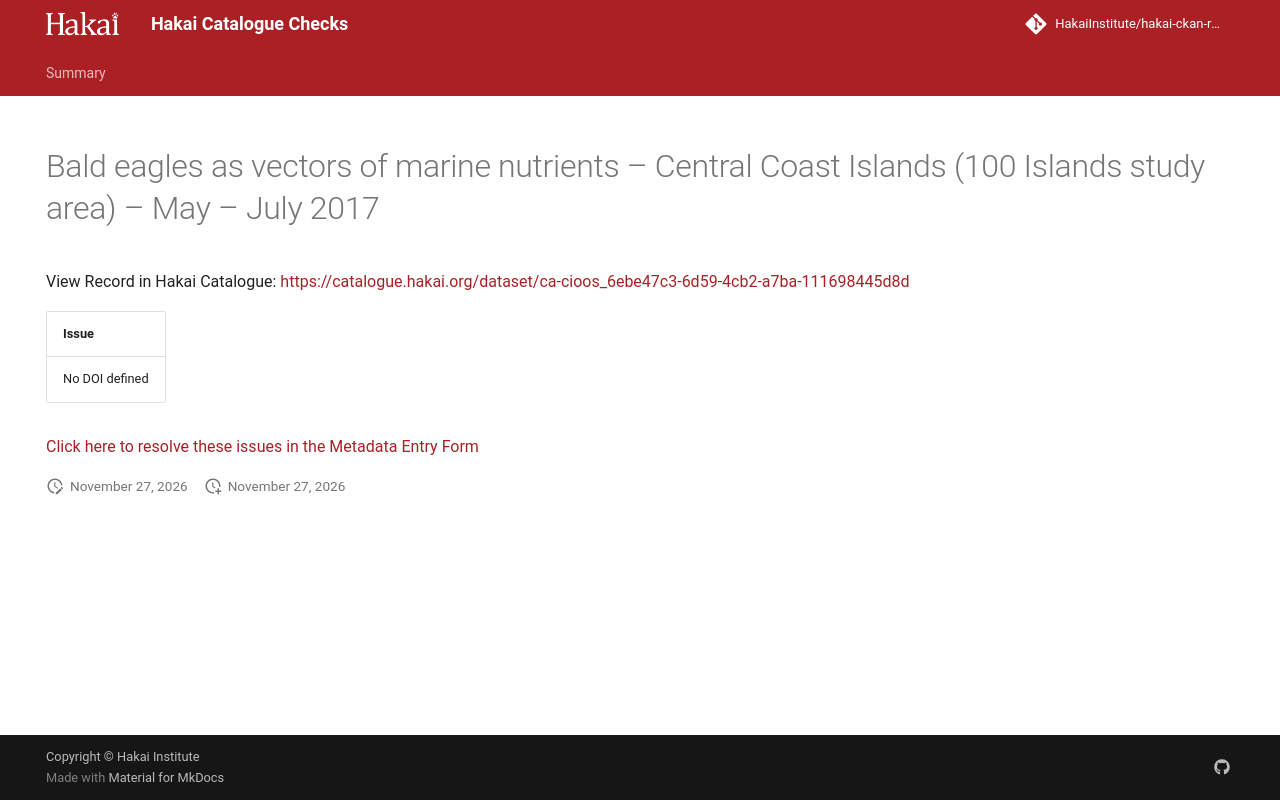

repository: HakaiInstitute/hakai-ckan-records-checks · page: main/records/9b7adebb-5027-486a-8ed1-f97b5353a480/index.html · generator: mkdocs

---
title: Bald eagles as vectors of marine nutrients – Central Coast Islands (100 Islands study area) – May – July 2017
hide:
  - navigation
  - toc
---

# Bald eagles as vectors of marine nutrients – Central Coast Islands (100 Islands study area) – May – July 2017

View Record in Hakai Catalogue: <a href="https://catalogue.hakai.org/dataset/ca-cioos_6ebe47c3-6d59-4cb2-a7ba-111698445d8d" target="_blank">https://catalogue.hakai.org/dataset/ca-cioos_6ebe47c3-6d59-4cb2-a7ba-111698445d8d</a>

| Issue          |
|:---------------|
| No DOI defined |


<a href="https://hakaiinstitute.github.io/hakai-metadata-entry-form#/en/hakai/qbqh6DF00XZq8MOpQ3kKkI9GUv43/-MUxkcndoNFQ4T2xyZWI" target="_blank">Click here to resolve these issues in the Metadata Entry Form</a>


<script>
   document.addEventListener("DOMContentLoaded", function() {
    var map = L.map('map').setView([51.505, -125.09], 5);
    L.tileLayer('https://tile.openstreetmap.org/{z}/{x}/{y}.png', {
        maxZoom: 19,
        attribution: '&copy; <a href="http://www.openstreetmap.org/copyright">OpenStreetMap</a>'
    }).addTo(map);
    var geojsonFeature = {
        "type": "Feature",
        "properties": {
            "name" : "Bald eagles as vectors of marine nutrients – Central Coast Islands (100 Islands study area) – May – July 2017"
        },
        "geometry": {'type': 'Polygon', 'coordinates': [[[-128.58323147, 51.38160352], [-127.80979387, 51.38160352], [-127.80979387, 52.09997599], [-128.58323147, 52.09997599], [-128.58323147, 51.38160352]]]}
    }
    L.geoJSON(geojsonFeature).addTo(map);
   })
</script>
